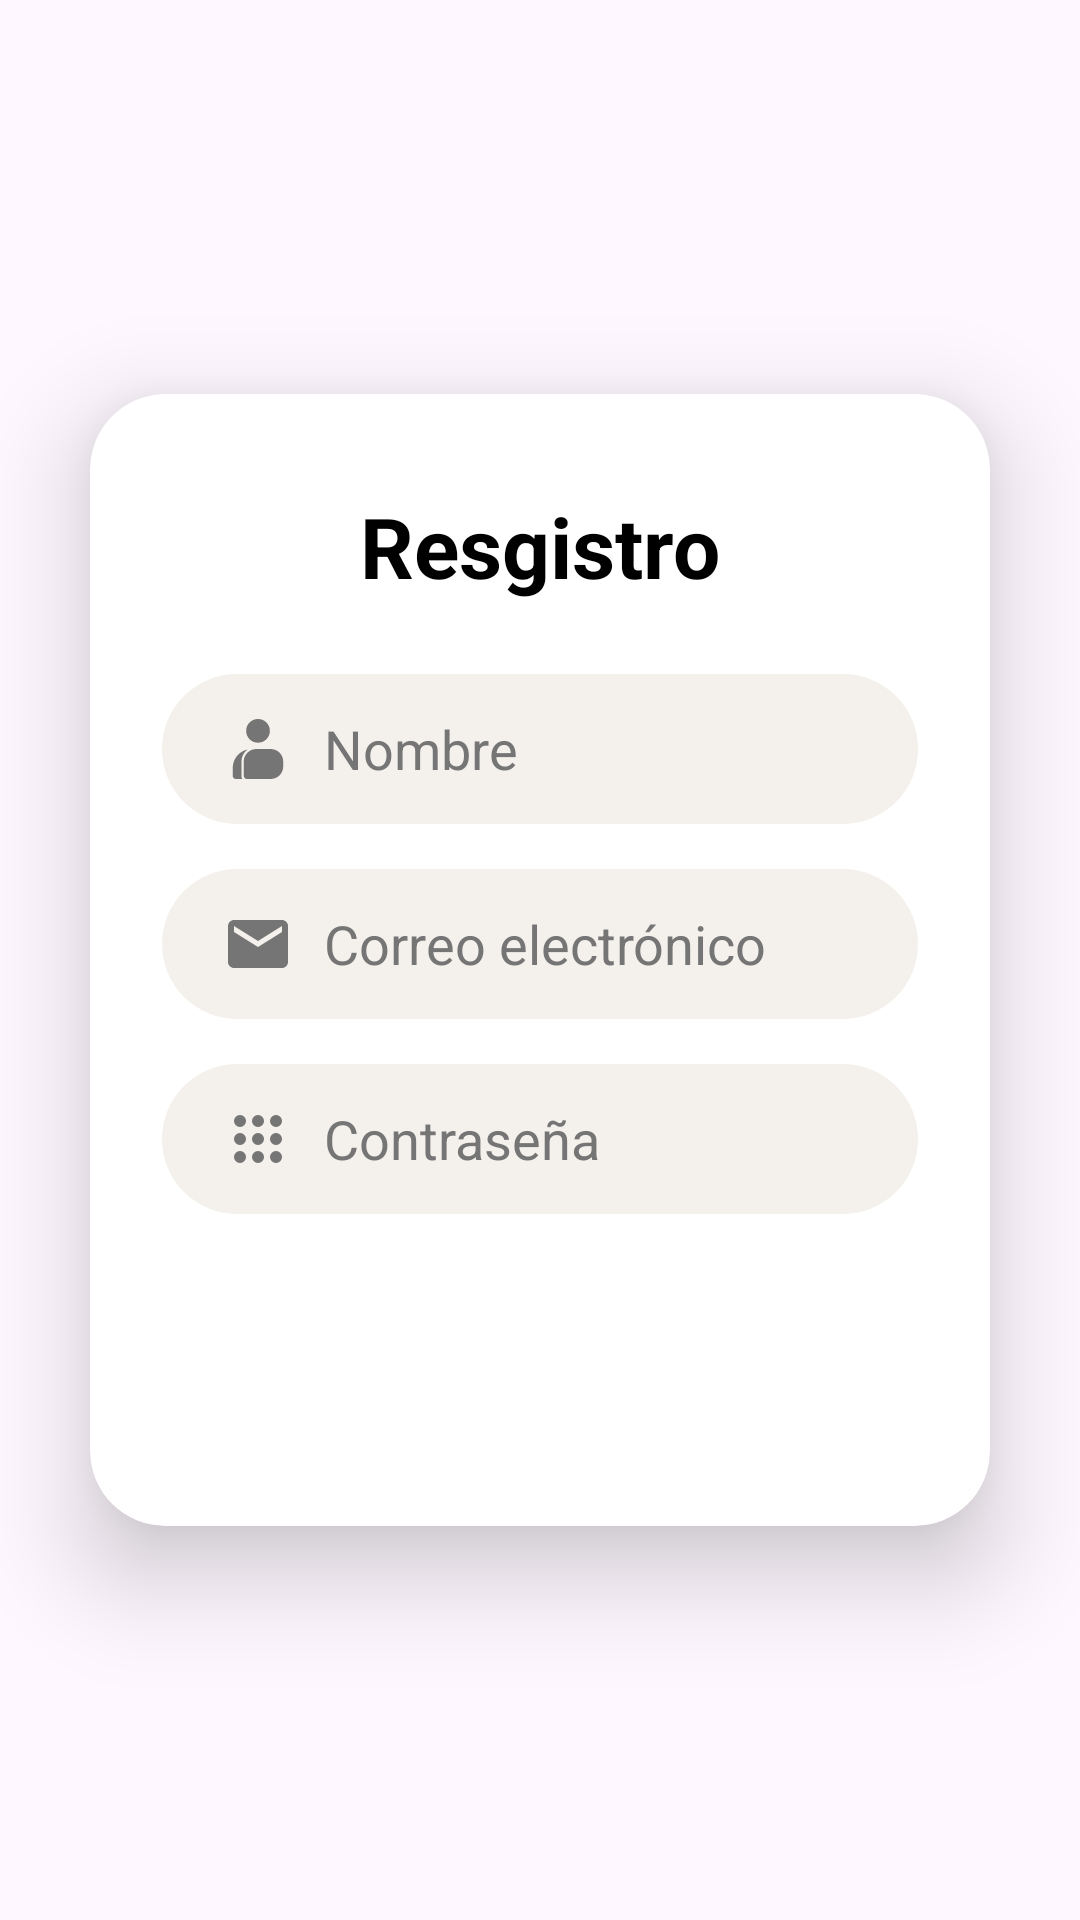

Android layout source for this screen:
<!-- AndroidManifest.xml: application theme Theme.Music_app4A -->
<!-- res/layout/activity_register.xml -->
<?xml version="1.0" encoding="utf-8"?>
<androidx.constraintlayout.widget.ConstraintLayout xmlns:android="http://schemas.android.com/apk/res/android"
    xmlns:app="http://schemas.android.com/apk/res-auto"
    xmlns:tools="http://schemas.android.com/tools"
    android:id="@+id/main"
    android:layout_width="match_parent"
    android:layout_height="match_parent"
    tools:context=".RegisterActivity">

    <ImageView
        android:id="@+id/imgFondo"
        android:layout_width="0dp"
        android:layout_height="0dp"
        android:src="@drawable/fondo"
        android:scaleType="centerCrop"
        app:layout_constraintBottom_toBottomOf="parent"
        app:layout_constraintEnd_toEndOf="parent"
        app:layout_constraintStart_toStartOf="parent"
        app:layout_constraintTop_toTopOf="parent" />

    
    <androidx.cardview.widget.CardView
        android:id="@+id/contenedor"
        android:layout_width="0dp"
        android:layout_height="wrap_content"
        android:layout_marginStart="30dp"
        android:layout_marginEnd="30dp"
        app:layout_constraintBottom_toBottomOf="parent"
        app:layout_constraintEnd_toEndOf="parent"
        app:layout_constraintStart_toStartOf="parent"
        app:layout_constraintTop_toTopOf="parent"
        app:cardElevation="20dp"
        app:cardCornerRadius="25dp"
        android:backgroundTint="@color/white">

        <LinearLayout
            android:layout_width="match_parent"
            android:layout_height="wrap_content"
            android:orientation="vertical"
            android:padding="24dp"
            android:gravity="center">

            <TextView
                android:id="@+id/tvTitulo"
                android:layout_width="wrap_content"
                android:layout_height="wrap_content"
                android:text="Resgistro"
                android:textSize="28sp"
                android:textStyle="bold"
                android:textColor="@color/black"
                android:layout_marginTop="8dp"
                android:layout_marginBottom="24dp"/>

            <EditText
                android:id="@+id/etNombre"
                android:layout_width="match_parent"
                android:layout_height="50dp"
                android:background="@drawable/bg_imput"
                android:hint="Nombre"
                android:paddingStart="20dp"
                android:paddingEnd="20dp"
                android:textColor="#757575"
                android:textColorHint="#757575"
                android:inputType="textEmailAddress"
                android:drawablePadding="10dp"
                android:drawableStart="@drawable/fullname"/>

            <EditText
                android:id="@+id/etCorreo"
                android:layout_width="match_parent"
                android:layout_height="50dp"
                android:background="@drawable/bg_imput"
                android:hint="Correo electrónico"
                android:paddingStart="20dp"
                android:paddingEnd="20dp"
                android:textColor="#757575"
                android:textColorHint="#757575"
                android:inputType="textEmailAddress"
                android:drawablePadding="10dp"
                android:layout_marginTop="15dp"
                android:drawableStart="@drawable/baseline_email_24"/>

            <EditText
                android:id="@+id/etPassword"
                android:layout_width="match_parent"
                android:layout_height="50dp"
                android:background="@drawable/bg_imput"
                android:hint="Contraseña"
                android:paddingStart="20dp"
                android:paddingEnd="20dp"
                android:textColor="#757575"
                android:textColorHint="#757575"
                android:inputType="textPassword"
                android:drawablePadding="10dp"
                android:layout_marginTop="15dp"
                android:drawableStart="@drawable/pass"/>

            <androidx.appcompat.widget.AppCompatButton
                android:id="@+id/btnResgistar"
                android:layout_width="match_parent"
                android:layout_height="55dp"
                android:background="@drawable/bg_button"
                app:backgroundTint="@null"
                android:layout_marginTop="25dp"
                android:text="Registrar"
                android:textColor="@color/white"
                android:textStyle="bold"
                android:textSize="15sp"/>

        </LinearLayout>

    </androidx.cardview.widget.CardView>

</androidx.constraintlayout.widget.ConstraintLayout>
<!-- resources referenced by this layout -->
<resources>
  <!-- drawable baseline_email_24 (drawable) -->
  <vector xmlns:android="http://schemas.android.com/apk/res/android" android:height="24dp" android:tint="#757575" android:viewportHeight="24" android:viewportWidth="24" android:width="24dp">
        
      <path android:fillColor="@android:color/white" android:pathData="M20,4L4,4c-1.1,0 -1.99,0.9 -1.99,2L2,18c0,1.1 0.9,2 2,2h16c1.1,0 2,-0.9 2,-2L22,6c0,-1.1 -0.9,-2 -2,-2zM20,8l-8,5 -8,-5L4,6l8,5 8,-5v2z"/>
      
  </vector>
  <!-- drawable bg_imput (drawable) -->
  <?xml version="1.0" encoding="utf-8"?>
  <shape xmlns:android="http://schemas.android.com/apk/res/android">
  
      <solid android:color="#F4F1EC"/>
  
      <corners android:radius="100dp"/>
  
  </shape>
  <!-- drawable fullname (drawable) -->
  <vector xmlns:android="http://schemas.android.com/apk/res/android" android:height="24dp" android:tint="#757575" android:viewportHeight="960" android:viewportWidth="960" android:width="24dp">
        
      <path android:fillColor="@android:color/white" android:pathData="M185,880Q168,880 155.5,867.5Q143,855 143,838L143,733Q143,643 199,574Q255,505 343,486Q303,514 281,556.5Q259,599 259,648L259,838Q259,849 262,860Q265,871 272,880L185,880ZM332,880Q315,880 302.5,867.5Q290,855 290,838L290,648Q290,578 339.5,529Q389,480 459,480L648,480Q718,480 767,529Q816,578 816,648L816,712Q816,782 767,831Q718,880 648,880L332,880ZM480,396Q414,396 368,350Q322,304 322,238Q322,172 368,126Q414,80 480,80Q546,80 592,126Q638,172 638,238Q638,304 592,350Q546,396 480,396Z"/>
      
  </vector>
  <!-- drawable pass (drawable) -->
  <vector xmlns:android="http://schemas.android.com/apk/res/android" android:height="24dp" android:tint="#757575" android:viewportHeight="960" android:viewportWidth="960" android:width="24dp">
        
      <path android:fillColor="@android:color/white" android:pathData="M183.5,776.5Q160,753 160,720Q160,687 183.5,663.5Q207,640 240,640Q273,640 296.5,663.5Q320,687 320,720Q320,753 296.5,776.5Q273,800 240,800Q207,800 183.5,776.5ZM423.5,776.5Q400,753 400,720Q400,687 423.5,663.5Q447,640 480,640Q513,640 536.5,663.5Q560,687 560,720Q560,753 536.5,776.5Q513,800 480,800Q447,800 423.5,776.5ZM663.5,776.5Q640,753 640,720Q640,687 663.5,663.5Q687,640 720,640Q753,640 776.5,663.5Q800,687 800,720Q800,753 776.5,776.5Q753,800 720,800Q687,800 663.5,776.5ZM183.5,536.5Q160,513 160,480Q160,447 183.5,423.5Q207,400 240,400Q273,400 296.5,423.5Q320,447 320,480Q320,513 296.5,536.5Q273,560 240,560Q207,560 183.5,536.5ZM423.5,536.5Q400,513 400,480Q400,447 423.5,423.5Q447,400 480,400Q513,400 536.5,423.5Q560,447 560,480Q560,513 536.5,536.5Q513,560 480,560Q447,560 423.5,536.5ZM663.5,536.5Q640,513 640,480Q640,447 663.5,423.5Q687,400 720,400Q753,400 776.5,423.5Q800,447 800,480Q800,513 776.5,536.5Q753,560 720,560Q687,560 663.5,536.5ZM183.5,296.5Q160,273 160,240Q160,207 183.5,183.5Q207,160 240,160Q273,160 296.5,183.5Q320,207 320,240Q320,273 296.5,296.5Q273,320 240,320Q207,320 183.5,296.5ZM423.5,296.5Q400,273 400,240Q400,207 423.5,183.5Q447,160 480,160Q513,160 536.5,183.5Q560,207 560,240Q560,273 536.5,296.5Q513,320 480,320Q447,320 423.5,296.5ZM663.5,296.5Q640,273 640,240Q640,207 663.5,183.5Q687,160 720,160Q753,160 776.5,183.5Q800,207 800,240Q800,273 776.5,296.5Q753,320 720,320Q687,320 663.5,296.5Z"/>
      
  </vector>
  <style name="Theme.Music_app4A" parent="Base.Theme.Music_app4A" />
  <style name="Base.Theme.Music_app4A" parent="Theme.Material3.DayNight.NoActionBar">
          
          
      </style>
  <!-- not gathered from this repository: default colours our renderer supplied (Android Studio template values) -->
  <color name="black">#FF000000</color>
  <color name="white">#FFFFFFFF</color>
</resources>
